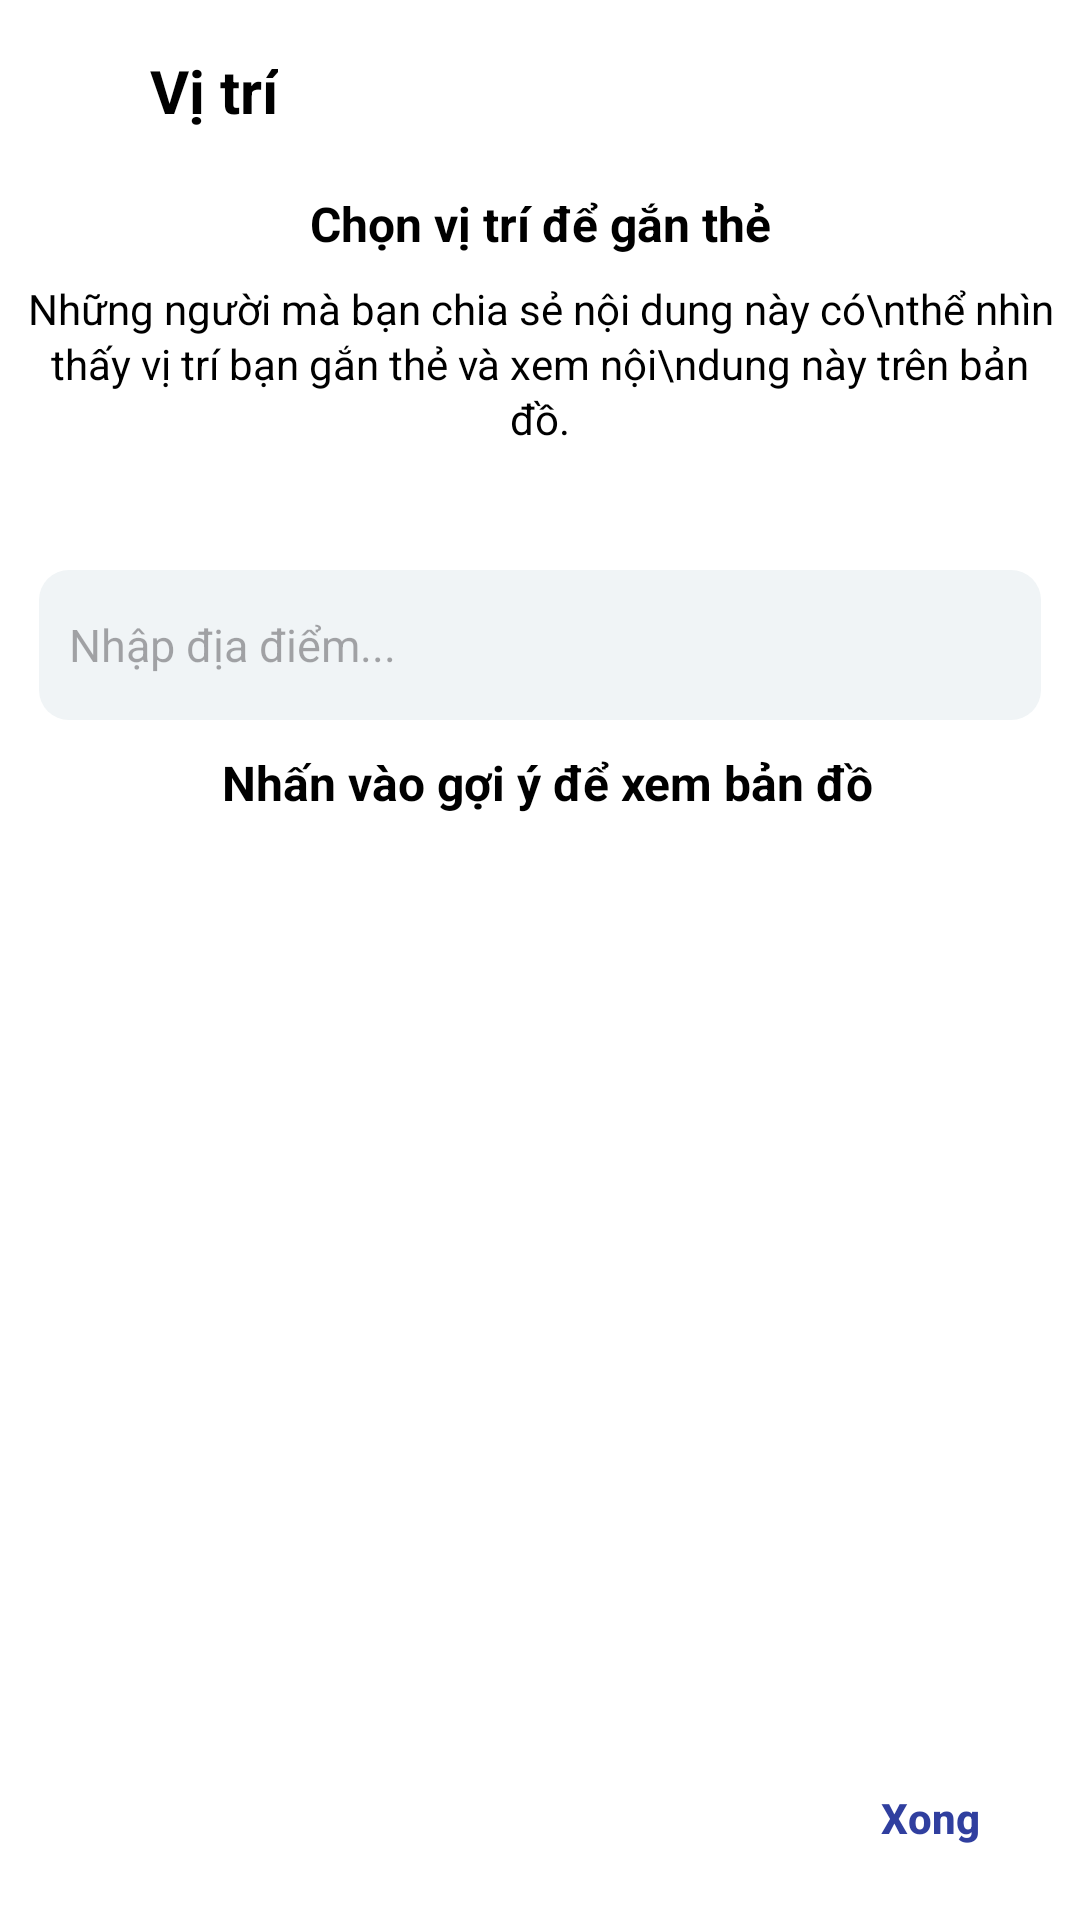

Android layout source for this screen:
<!-- AndroidManifest.xml: application theme Theme.EasyMedia -->
<!-- res/layout/activity_map_story.xml -->
<?xml version="1.0" encoding="utf-8"?>
<androidx.constraintlayout.widget.ConstraintLayout xmlns:android="http://schemas.android.com/apk/res/android"
    xmlns:app="http://schemas.android.com/apk/res-auto"
    xmlns:tools="http://schemas.android.com/tools"
    android:id="@+id/main"
    android:layout_width="match_parent"
    android:layout_height="match_parent"
    android:background="@color/white"
    tools:context=".ui.component.map.MapStoryActivity">

    
    <androidx.constraintlayout.widget.ConstraintLayout
        android:id="@+id/search_panel"
        android:layout_width="match_parent"
        android:layout_height="0dp"
        android:layout_gravity="top"
        android:layout_marginTop="20dp"
        android:layout_marginBottom="10dp"
        android:background="#CCFFFFFF"
        android:orientation="vertical"
        android:padding="13dp"
        app:layout_constraintBottom_toTopOf="@+id/btnNext"
        app:layout_constraintLeft_toLeftOf="parent"
        app:layout_constraintRight_toRightOf="parent"
        app:layout_constraintTop_toBottomOf="@id/tvLocationNote">


        <EditText
            android:id="@+id/et_search"
            android:layout_width="match_parent"
            android:layout_height="50dp"
            android:background="@drawable/bg_search_like"
            android:hint="Nhập địa điểm..."
            android:paddingLeft="10dp"
            android:textSize="15sp"
            app:layout_constraintLeft_toLeftOf="parent"
            app:layout_constraintRight_toRightOf="parent"
            app:layout_constraintTop_toTopOf="parent" />

        <TextView
            android:id="@+id/textView18"
            android:layout_width="wrap_content"
            android:layout_height="wrap_content"
            android:layout_gravity="center"
            android:layout_marginTop="10dp"
            android:paddingLeft="5dp"
            android:text="Nhấn vào gợi ý để xem bản đồ"
            android:textAllCaps="false"
            android:textColor="@color/black"
            android:textSize="16sp"
            android:textStyle="bold"
            app:layout_constraintLeft_toLeftOf="parent"
            app:layout_constraintRight_toRightOf="parent"
            app:layout_constraintTop_toBottomOf="@id/et_search" />

        <androidx.recyclerview.widget.RecyclerView
            android:id="@+id/rv_suggestions"
            android:layout_width="match_parent"
            android:layout_height="0dp"
            android:layout_marginTop="20dp"
            app:layout_constraintBottom_toBottomOf="parent"
            app:layout_constraintLeft_toLeftOf="parent"
            app:layout_constraintRight_toRightOf="parent"
            app:layout_constraintTop_toBottomOf="@id/textView18" />
    </androidx.constraintlayout.widget.ConstraintLayout>

    <ImageView
        android:id="@+id/btnClose"
        android:layout_width="20dp"
        android:layout_height="20dp"
        android:layout_marginStart="15dp"
        android:layout_marginTop="20dp"
        app:layout_constraintStart_toStartOf="parent"
        app:layout_constraintTop_toTopOf="parent"
        app:srcCompat="@drawable/ic_close" />

    <TextView
        android:id="@+id/textView8"
        android:layout_width="wrap_content"
        android:layout_height="wrap_content"
        android:layout_marginLeft="15dp"
        android:text="Vị trí"
        android:textColor="@color/black"
        android:textSize="20sp"
        android:textStyle="bold"
        app:layout_constraintBottom_toBottomOf="@id/btnClose"
        app:layout_constraintLeft_toRightOf="@id/btnClose"
        app:layout_constraintTop_toTopOf="@id/btnClose" />

    <TextView
        android:id="@+id/textView17"
        android:layout_width="wrap_content"
        android:layout_height="wrap_content"
        android:layout_marginTop="20dp"
        android:text="Chọn vị trí để gắn thẻ"
        android:textColor="@color/black"
        android:textSize="16sp"
        android:textStyle="bold"
        app:layout_constraintLeft_toLeftOf="parent"
        app:layout_constraintRight_toRightOf="parent"
        app:layout_constraintTop_toBottomOf="@id/textView8" />

    <TextView
        android:id="@+id/tvLocationNote"
        android:layout_width="wrap_content"
        android:layout_height="wrap_content"
        android:gravity="center"
        android:lineSpacingExtra="2dp"
        android:padding="8dp"
        android:text="Những người mà bạn chia sẻ nội dung này có\nthể nhìn thấy vị trí bạn gắn thẻ và xem nội\ndung này trên bản đồ."
        android:textColor="@color/black"
        android:textSize="14sp"
        app:layout_constraintLeft_toLeftOf="parent"
        app:layout_constraintRight_toRightOf="parent"
        app:layout_constraintTop_toBottomOf="@id/textView17" />

    <androidx.appcompat.widget.AppCompatButton
        android:id="@+id/btnNext"
        android:layout_width="80dp"
        android:layout_height="wrap_content"
        android:layout_marginEnd="10dp"
        android:layout_marginBottom="10dp"
        android:background="@drawable/bg_button_signup"
        android:text="Xong"
        android:textAllCaps="false"
        android:textColor="#303f9f"
        android:textSize="14sp"
        android:textStyle="bold"
        android:visibility="visible"
        app:layout_constraintBottom_toBottomOf="parent"
        app:layout_constraintEnd_toEndOf="parent" />
</androidx.constraintlayout.widget.ConstraintLayout>
<!-- resources referenced by this layout -->
<resources>
  <color name="black">#FF000000</color>
  <color name="white">#FFFFFFFF</color>
  <!-- drawable bg_search_like (drawable) -->
  <?xml version="1.0" encoding="utf-8"?>
  <shape xmlns:android="http://schemas.android.com/apk/res/android"
      android:shape="rectangle">
      <corners android:radius="10dp" />
      <solid android:color="#F0F4F6" />
  </shape>
  <style name="Theme.EasyMedia" parent="Base.Theme.EasyMedia" />
  <style name="Base.Theme.EasyMedia" parent="Theme.Material3.DayNight.NoActionBar">
          <item name="colorPrimary">@color/colorPrimary</item>
          <item name="android:windowLightStatusBar">true</item>
          <item name="android:statusBarColor">@color/colorPrimary</item>
      </style>
  <color name="colorPrimary">#FFFFFFFF</color>
</resources>
